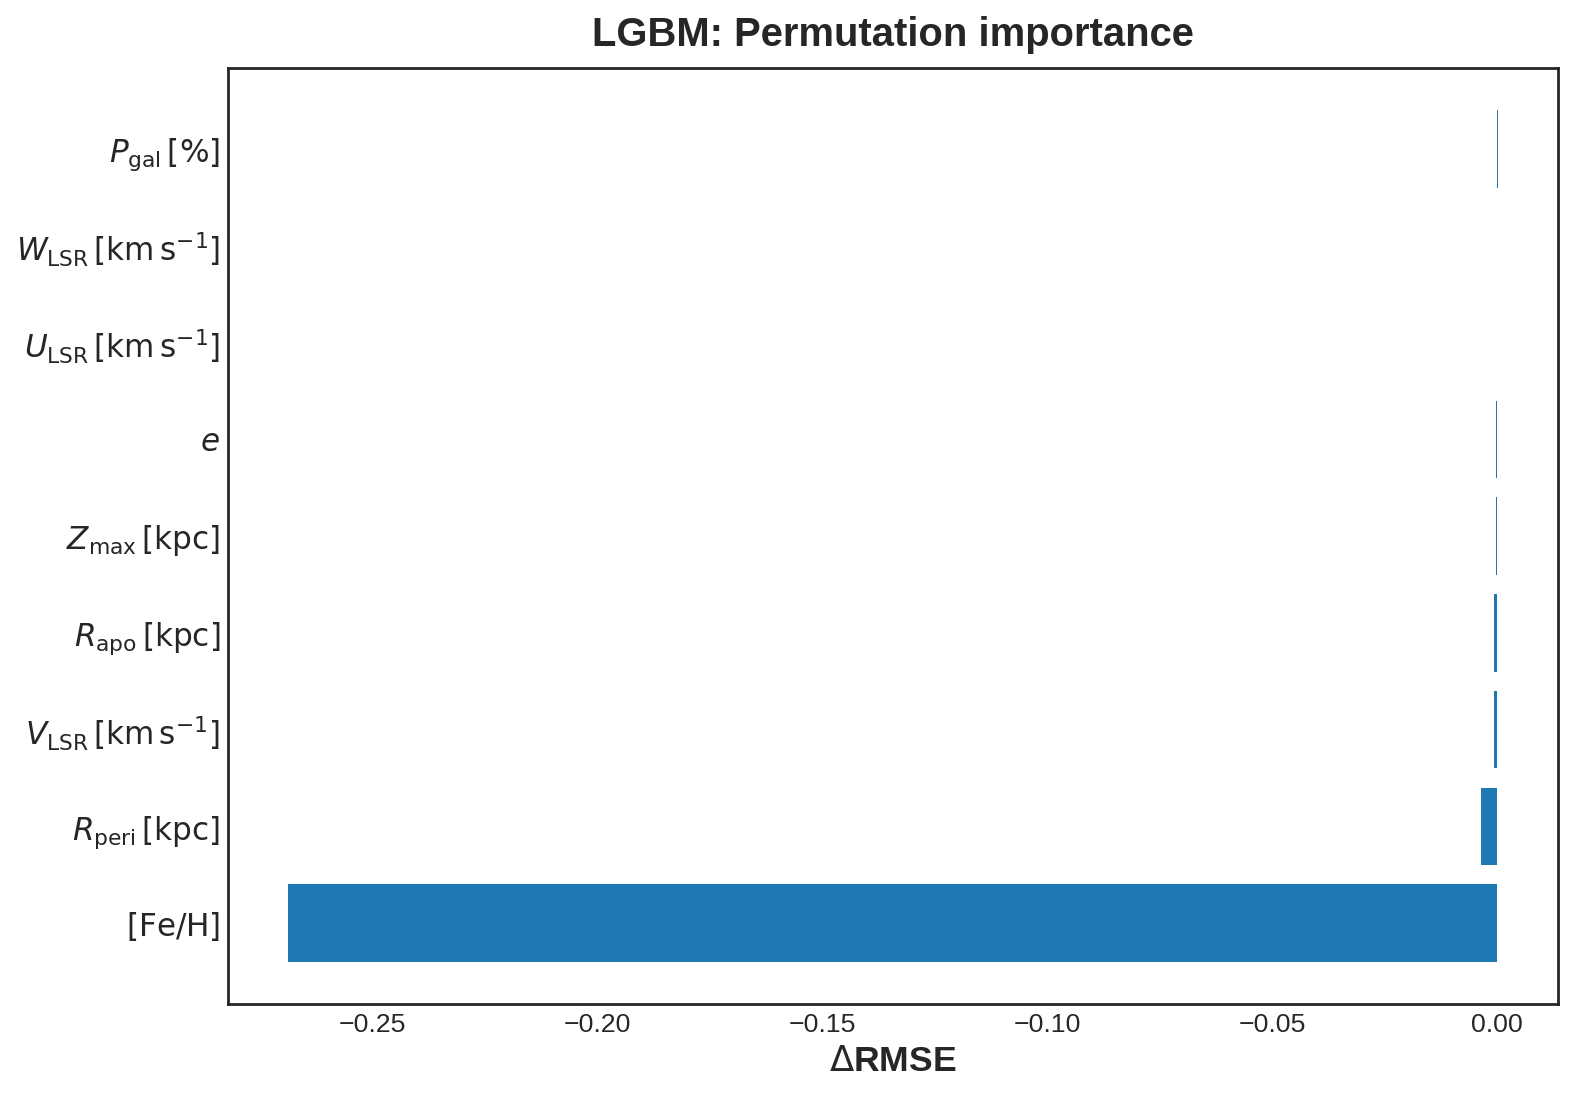

Source data for this figure (header and first rows):
feature, feature_pretty, value
P_gal, $P_{\mathrm{gal}}\,[\%]$, 0.0002336
W_lsr, $W_{\mathrm{LSR}}\,[\mathrm{km\,s^{-1}}]…, 5.966030706550801e-06
U_lsr, $U_{\mathrm{LSR}}\,[\mathrm{km\,s^{-1}}]…, -3.439551801863831e-05
eccentricity, $e$, -0.0002181
zmax, $Z_{\max}\,[\mathrm{kpc}]$, -0.0002657
rapo, $R_{\mathrm{apo}}\,[\mathrm{kpc}]$, -0.0005815
V_lsr, $V_{\mathrm{LSR}}\,[\mathrm{km\,s^{-1}}]…, -0.0006027
rperi, $R_{\mathrm{peri}}\,[\mathrm{kpc}]$, -0.003632
fe_h, $[\mathrm{Fe/H}]$, -0.2687
